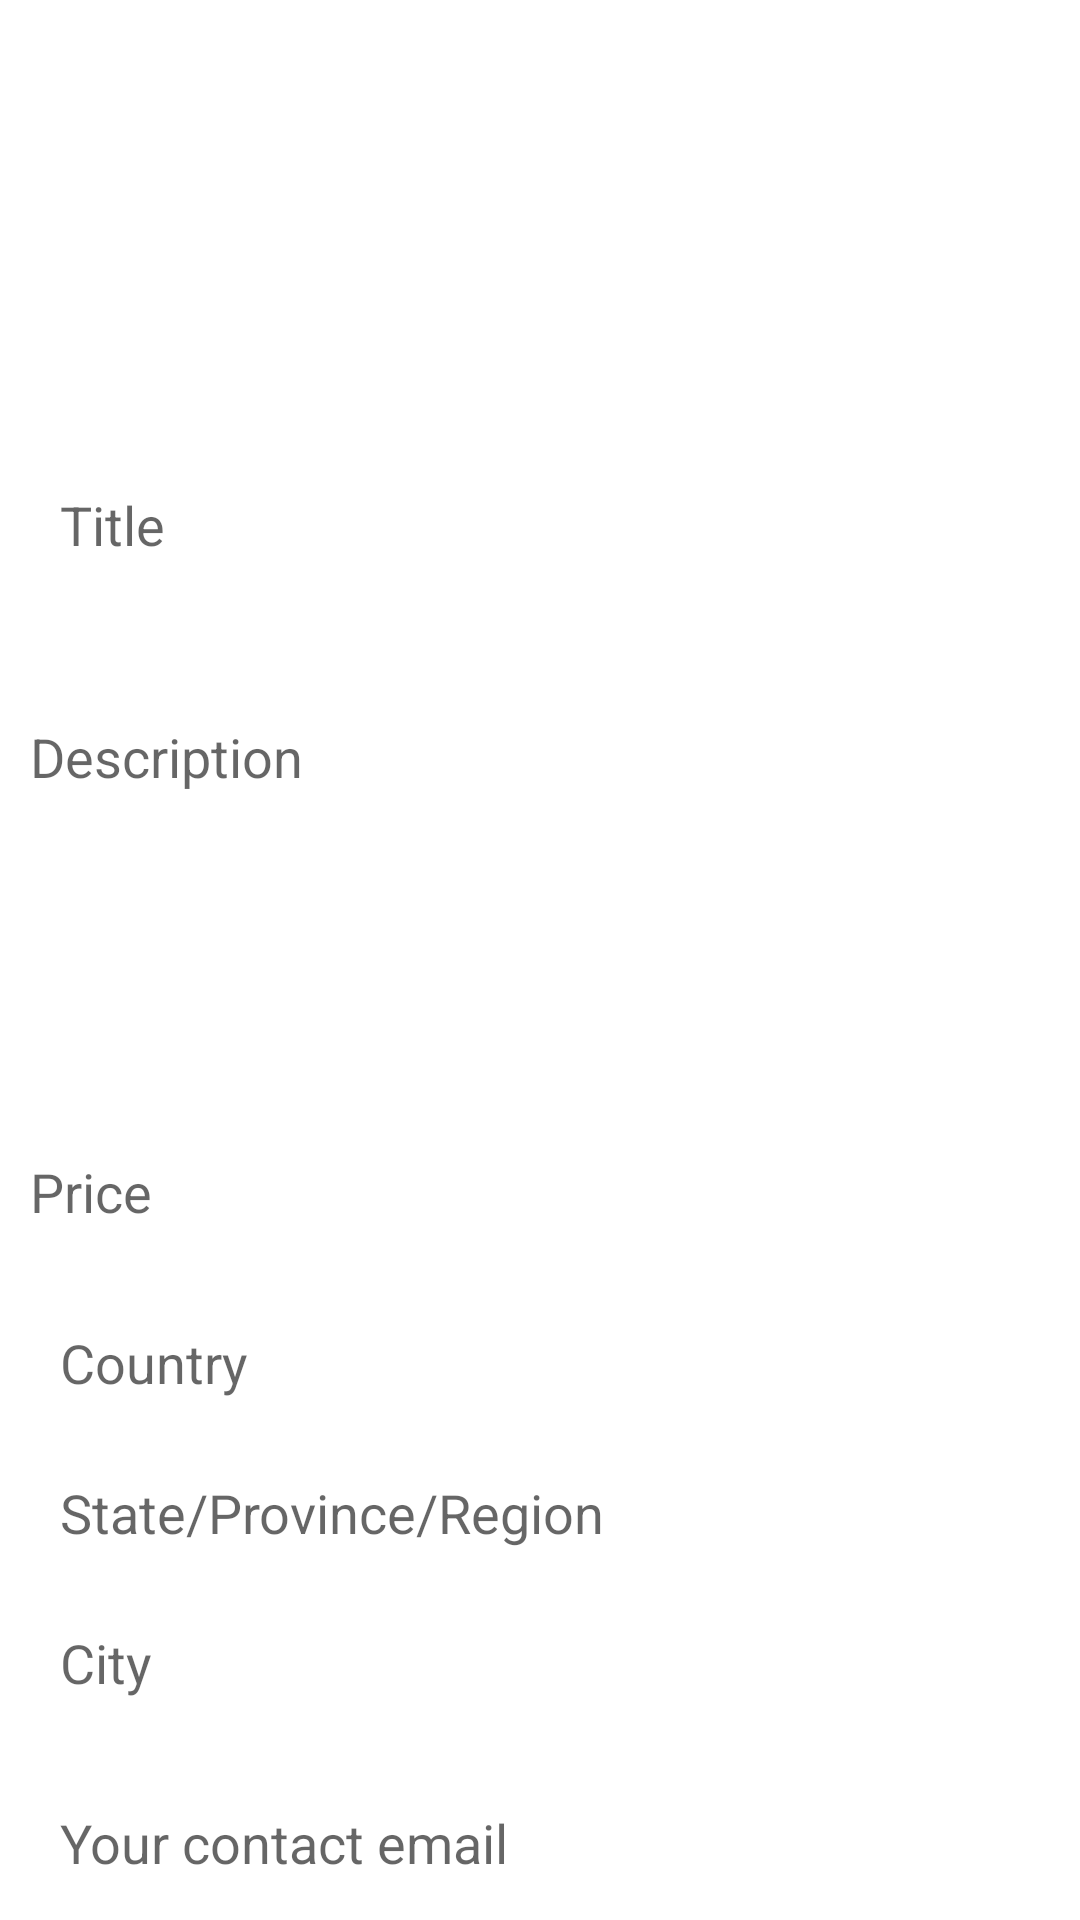

Write the Android layout XML for this screen, with the resource values it uses.
<!-- AndroidManifest.xml: application theme Theme.ForSale -->
<!-- res/layout/fragment_post.xml -->
<?xml version="1.0" encoding="utf-8"?>
<RelativeLayout
    xmlns:android="http://schemas.android.com/apk/res/android"
    android:layout_width="match_parent"
    android:layout_height="match_parent"
    android:background="@color/white">

    <androidx.core.widget.NestedScrollView
        android:layout_width="match_parent"
        android:layout_height="match_parent">

        <RelativeLayout
            android:layout_width="match_parent"
            android:layout_height="wrap_content"
            >

            <RelativeLayout
                android:layout_width="match_parent"
                android:layout_height="match_parent"
                android:id="@+id/relLayout1"
                android:background="@color/lightGrey">


                <ImageView
                    android:layout_width="100dp"
                    android:layout_height="100dp"
                    android:id="@+id/post_image"
                    android:layout_marginTop="15dp"
                    android:layout_centerHorizontal="true"
                    android:scaleType="centerCrop"
                    android:src="@drawable/ic_launcher_foreground"/>


                <RelativeLayout
                    android:layout_width="match_parent"
                    android:layout_height="60dp"
                    android:layout_below="@+id/post_image"
                    android:id="@+id/relLayout2"
                    android:layout_marginTop="30dp"
                    android:background="@color/white">


                    <EditText
                        android:layout_width="match_parent"
                        android:layout_height="wrap_content"
                        android:id="@+id/input_title"
                        android:layout_centerVertical="true"
                        android:layout_marginLeft="10dp"
                        android:background="@null"
                        android:maxLines="2"
                        android:hint="Title"
                        android:textColor="@color/black"
                        android:padding="10dp"/>

                </RelativeLayout>


                <RelativeLayout
                    android:layout_width="match_parent"
                    android:layout_height="wrap_content"
                    android:layout_below="@+id/relLayout2"
                    android:id="@+id/relLayout9">


                    <RelativeLayout
                        android:layout_width="match_parent"
                        android:layout_height="150dp"
                        android:background="@color/white"
                        android:id="@+id/relLayout3"
                        android:layout_marginTop="10dp"
                        android:padding="10dp">


                        <EditText
                            android:layout_width="match_parent"
                            android:layout_height="100dp"
                            android:id="@+id/input_description"
                            android:layout_centerVertical="true"
                            android:maxLines="20"
                            android:background="@null"
                            android:hint="Description"
                            android:textColor="@color/black"
                            android:gravity="start"/>


                    </RelativeLayout>



                    <RelativeLayout
                        android:layout_width="match_parent"
                        android:layout_height="wrap_content"
                        android:layout_below="@+id/relLayout3"
                        android:background="@color/white"
                        android:id="@+id/relLayout4"
                        android:padding="10dp"
                        android:layout_marginTop="10dp">


                        <EditText
                            android:layout_width="match_parent"
                            android:layout_height="wrap_content"
                            android:id="@+id/input_price"
                            android:layout_centerVertical="true"
                            android:background="@null"
                            android:inputType="numberDecimal"
                            android:hint="Price"
                            android:textColor="@color/black"/>

                    </RelativeLayout>

                    <RelativeLayout
                        android:layout_width="match_parent"
                        android:layout_height="50dp"
                        android:layout_below="@+id/relLayout4"
                        android:background="@color/white"
                        android:id="@+id/relLayout5"
                        android:padding="10dp"
                        android:layout_marginTop="10dp">


                        <EditText
                            android:layout_width="match_parent"
                            android:layout_height="wrap_content"
                            android:id="@+id/input_country"
                            android:layout_centerVertical="true"
                            android:layout_marginLeft="10dp"
                            android:background="@null"
                            android:inputType="textCapWords"
                            android:hint="Country"
                            android:textColor="@color/black"/>

                    </RelativeLayout>

                    <RelativeLayout
                        android:layout_width="match_parent"
                        android:layout_height="50dp"
                        android:layout_below="@+id/relLayout5"
                        android:background="@color/white"
                        android:id="@+id/relLayout6"
                        android:padding="10dp">


                        <EditText
                            android:layout_width="match_parent"
                            android:layout_height="wrap_content"
                            android:id="@+id/input_state_province"
                            android:layout_centerVertical="true"
                            android:layout_marginLeft="10dp"
                            android:background="@null"
                            android:inputType="textCapWords"
                            android:hint="State/Province/Region"
                            android:textColor="@color/black"/>

                    </RelativeLayout>

                    <RelativeLayout
                        android:layout_width="match_parent"
                        android:layout_height="50dp"
                        android:layout_below="@+id/relLayout6"
                        android:background="@color/white"
                        android:id="@+id/relLayout7"
                        android:padding="10dp">


                        <EditText
                            android:layout_width="match_parent"
                            android:layout_height="wrap_content"
                            android:id="@+id/input_city"
                            android:layout_centerVertical="true"
                            android:layout_marginLeft="10dp"
                            android:background="@null"
                            android:inputType="textCapWords"
                            android:hint="City"
                            android:textColor="@color/black"/>

                    </RelativeLayout>

                    <RelativeLayout
                        android:layout_width="match_parent"
                        android:layout_height="50dp"
                        android:layout_below="@+id/relLayout7"
                        android:background="@color/white"
                        android:id="@+id/relLayout8"
                        android:padding="10dp"
                        android:layout_marginTop="10dp">


                        <EditText
                            android:id="@+id/input_email"
                            android:layout_width="match_parent"
                            android:layout_height="wrap_content"
                            android:layout_centerVertical="true"
                            android:layout_marginLeft="10dp"
                            android:background="@null"
                            android:hint="Your contact email"
                            android:inputType="textEmailAddress"
                            android:textColor="@color/black" />

                    </RelativeLayout>

                    <RelativeLayout
                        android:layout_width="match_parent"
                        android:layout_height="wrap_content"
                        android:layout_below="@+id/relLayout8"
                        android:background="@color/white"
                        android:layout_marginTop="10dp">

                        <Button
                            android:id="@+id/btn_post"
                            android:layout_width="wrap_content"
                            android:layout_height="wrap_content"
                            android:layout_marginTop="35dp"
                            android:layout_marginBottom="35dp"
                            android:text="post"
                            android:layout_centerHorizontal="true"/>
                    </RelativeLayout>

                </RelativeLayout>

            </RelativeLayout>

        </RelativeLayout>
    </androidx.core.widget.NestedScrollView>

    <ProgressBar
        android:layout_width="50dp"
        android:layout_height="50dp"
        android:id="@+id/progressBar"
        android:layout_centerHorizontal="true"
        android:layout_marginTop="120dp"
        android:visibility="invisible"/>

</RelativeLayout>
<!-- resources referenced by this layout -->
<resources>
  <color name="black">#FF000000</color>
  <color name="white">#FFFFFFFF</color>
  <style name="Theme.ForSale" parent="Theme.MaterialComponents.DayNight.NoActionBar">
          
          <item name="colorPrimary">@color/purple_500</item>
          <item name="colorPrimaryVariant">@color/purple_700</item>
          <item name="colorOnPrimary">@color/white</item>
          
          <item name="colorSecondary">@color/teal_200</item>
          <item name="colorSecondaryVariant">@color/teal_700</item>
          <item name="colorOnSecondary">@color/black</item>
          
          <item name="android:statusBarColor" tools:targetApi="l">?attr/colorPrimaryVariant</item>
          
      </style>
  <color name="purple_500">#FF6200EE</color>
  <color name="purple_700">#FF3700B3</color>
  <color name="teal_200">#FF03DAC5</color>
  <color name="teal_700">#FF018786</color>
</resources>
